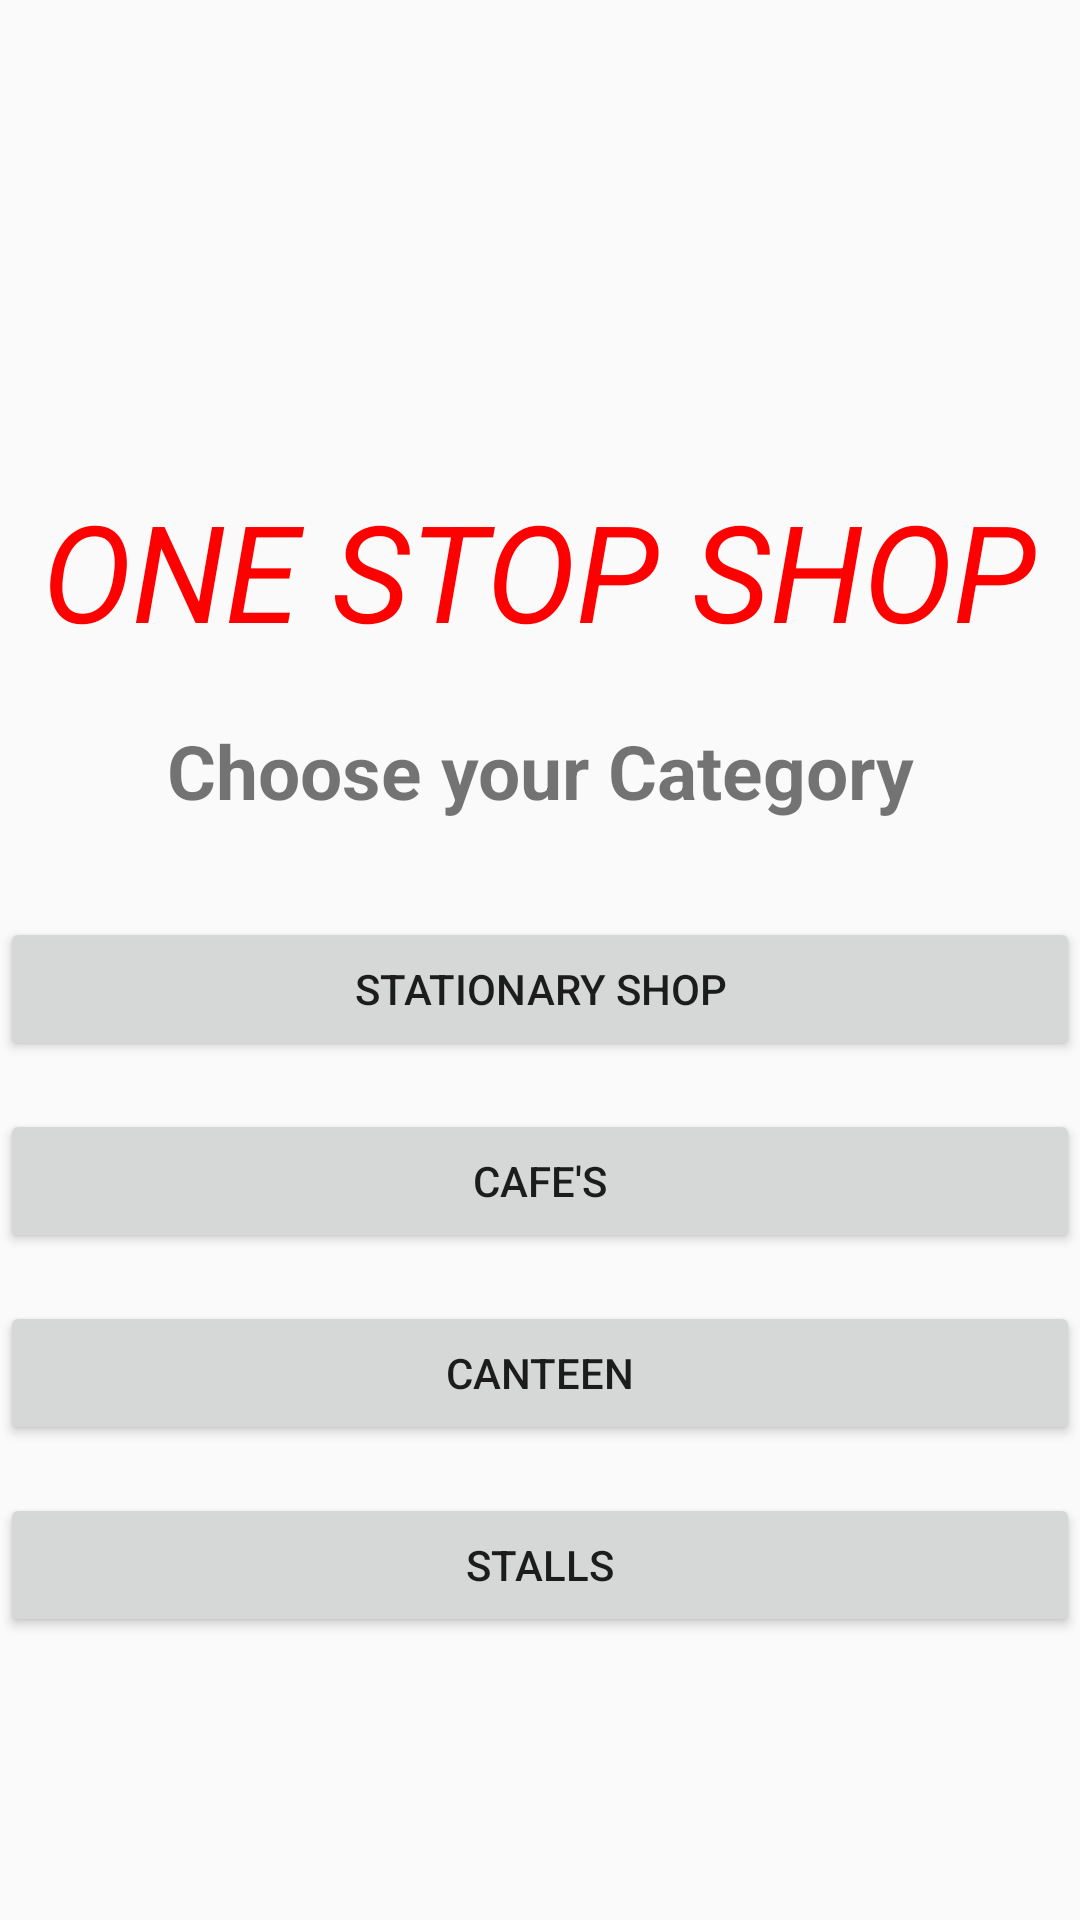

Layout XML and referenced resources for this Android screen:
<!-- AndroidManifest.xml: application theme AppTheme -->
<!-- res/layout/activity_1.xml -->
<?xml version="1.0" encoding="utf-8"?>
<ScrollView xmlns:android="http://schemas.android.com/apk/res/android"
    android:layout_width="match_parent"
    android:layout_height="match_parent">
<RelativeLayout
    android:orientation="vertical" android:layout_width="match_parent"
    android:layout_height="match_parent">
    <TextView
        android:id="@+id/oneStopShop"
        android:layout_width="wrap_content"
        android:layout_height="wrap_content"
        android:text="ONE STOP SHOP"
        android:layout_centerHorizontal="true"
        android:layout_marginTop="160dp"
        android:textSize="45dp"
        android:textStyle="italic"
        android:textColor="#FF0000"/>
    <TextView
        android:id="@+id/choose"
        android:layout_width="match_parent"
        android:layout_height="wrap_content"
        android:text="Choose your Category"
        android:textStyle="bold"
        android:gravity="center"
        android:layout_marginTop="240dp"
        android:textSize="25dp"/>
    <Button
        android:id="@+id/Stationary"
        android:layout_width="match_parent"
        android:layout_height="wrap_content"
        android:text="Stationary shop"
        android:layout_below="@+id/choose"
        android:layout_marginTop="32dp"
        android:onClick="Stationary"/>
    <Button
        android:id="@+id/cafe"
        android:layout_width="match_parent"
        android:layout_height="wrap_content"
        android:text="Cafe's"
        android:layout_below="@+id/Stationary"
        android:layout_marginTop="16dp"
        android:onClick="cafe"/>
    <Button
        android:id="@+id/canteen"
        android:layout_width="match_parent"
        android:layout_height="wrap_content"
        android:text="canteen"
        android:layout_below="@+id/cafe"
        android:layout_marginTop="16dp"
        android:onClick="canteen">

    </Button>
    <Button
        android:id="@+id/stalls"
        android:layout_width="match_parent"
        android:layout_height="wrap_content"
        android:text="stalls"
        android:layout_below="@+id/canteen"
        android:layout_marginTop="16dp"
        android:onClick="stalls"/>
</RelativeLayout>
</ScrollView>
<!-- resources referenced by this layout -->
<resources>
  <style name="AppTheme" parent="Theme.AppCompat.Light.DarkActionBar">
          <item name="colorPrimary">#009688</item>
          <item name="colorPrimaryDark">#00796B</item>
          <item name="colorAccent">#314ab8</item>
      </style>
</resources>
